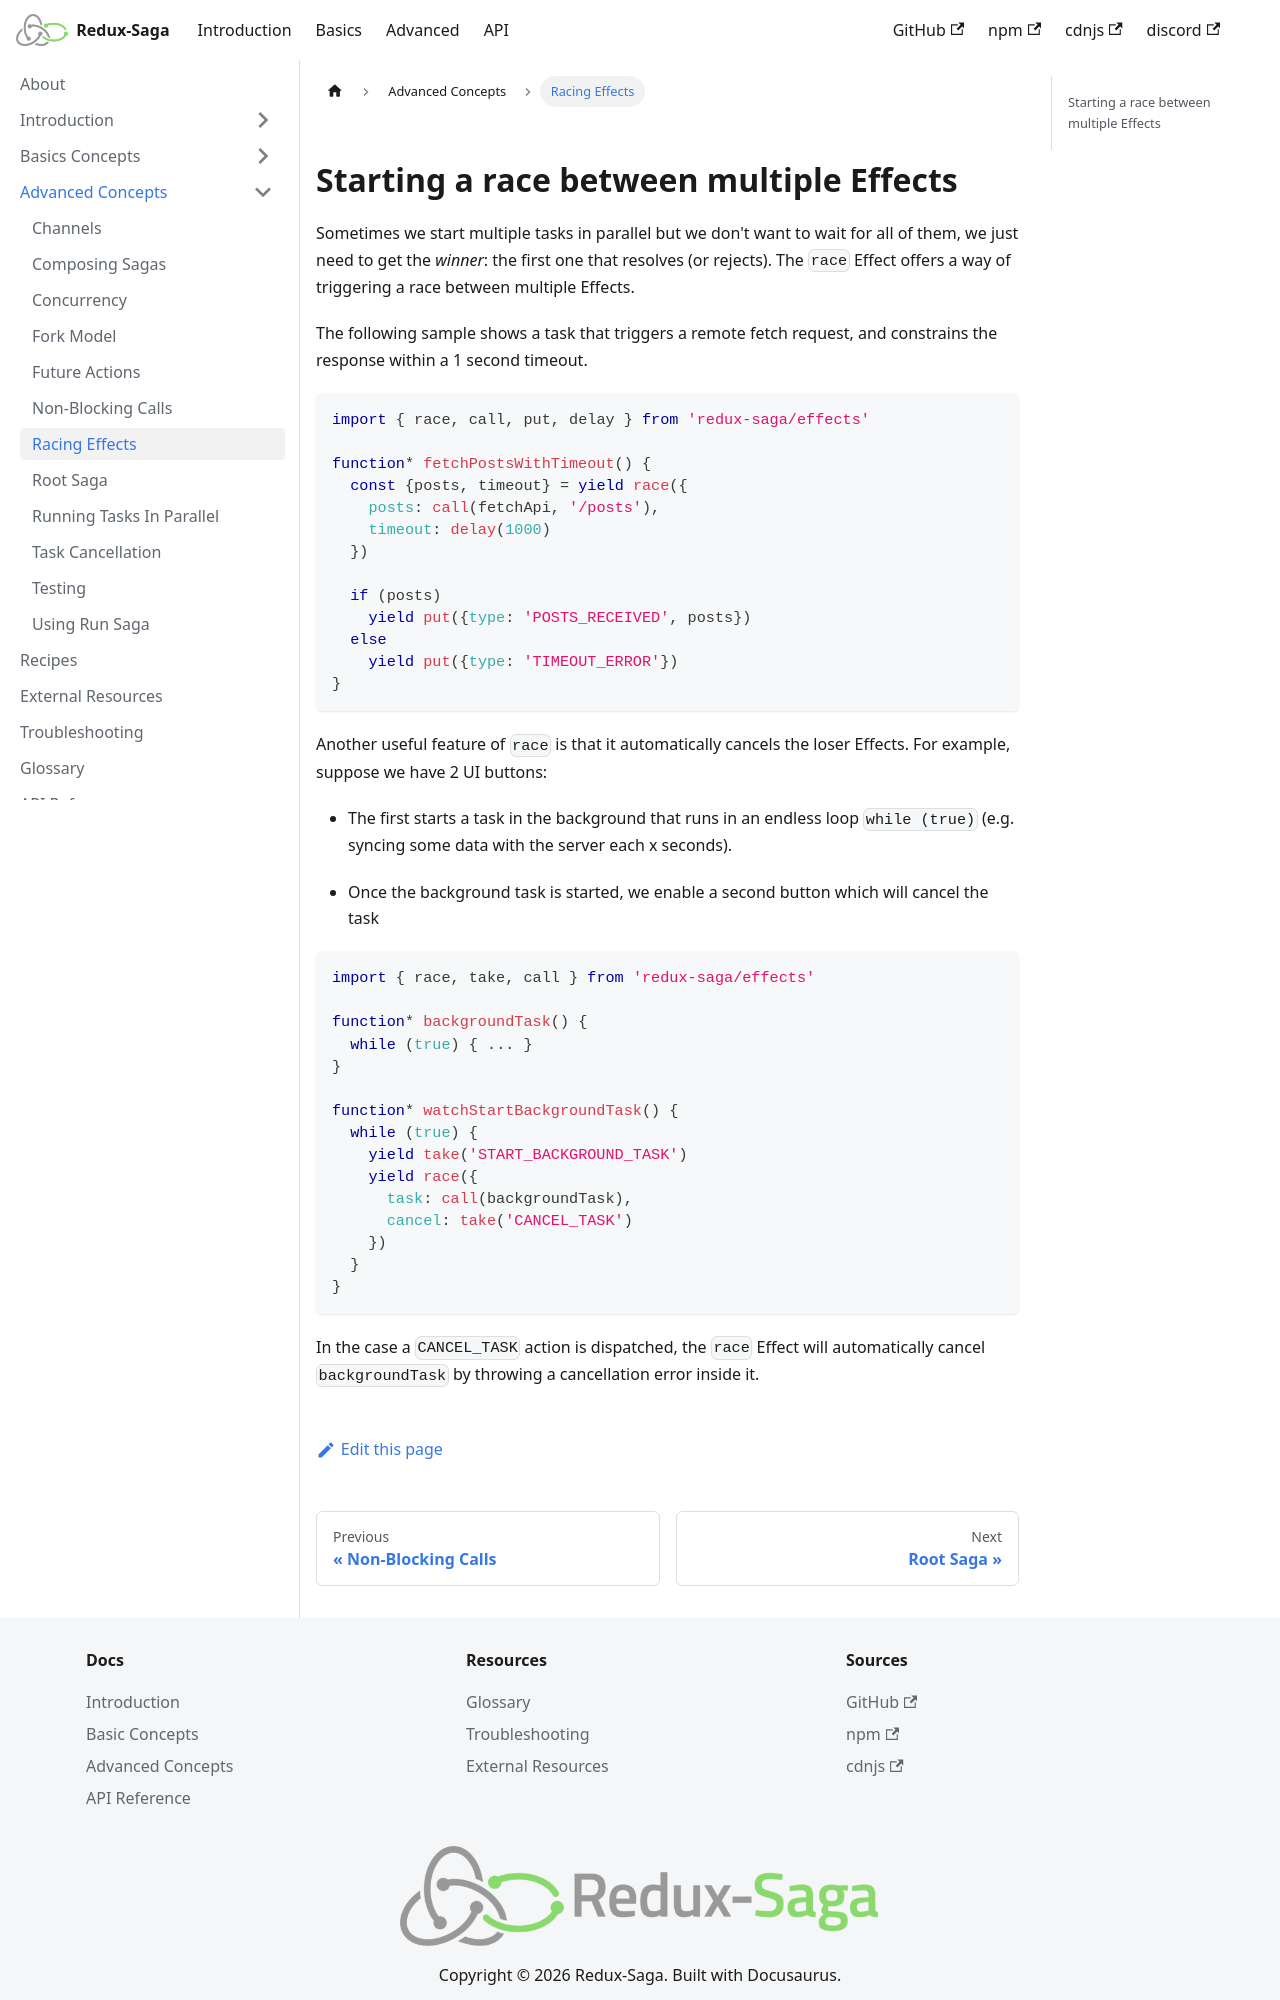

repository: redux-saga/redux-saga · page: docs/advanced/RacingEffects/index.html · generator: docusaurus

---
title: Racing Effects
hide_title: true
---

## Starting a race between multiple Effects

Sometimes we start multiple tasks in parallel but we don't want to wait for all of them, we just need
to get the *winner*: the first one that resolves (or rejects). The `race` Effect offers a way of
triggering a race between multiple Effects.

The following sample shows a task that triggers a remote fetch request, and constrains the response within a
1 second timeout.

```javascript
import { race, call, put, delay } from 'redux-saga/effects'

function* fetchPostsWithTimeout() {
  const {posts, timeout} = yield race({
    posts: call(fetchApi, '/posts'),
    timeout: delay(1000)
  })

  if (posts)
    yield put({type: 'POSTS_RECEIVED', posts})
  else
    yield put({type: 'TIMEOUT_ERROR'})
}
```

Another useful feature of `race` is that it automatically cancels the loser Effects. For example,
suppose we have 2 UI buttons:

- The first starts a task in the background that runs in an endless loop `while (true)`
(e.g. syncing some data with the server each x seconds).

- Once the background task is started, we enable a second button which will cancel the task


```javascript
import { race, take, call } from 'redux-saga/effects'

function* backgroundTask() {
  while (true) { ... }
}

function* watchStartBackgroundTask() {
  while (true) {
    yield take('START_BACKGROUND_TASK')
    yield race({
      task: call(backgroundTask),
      cancel: take('CANCEL_TASK')
    })
  }
}
```
